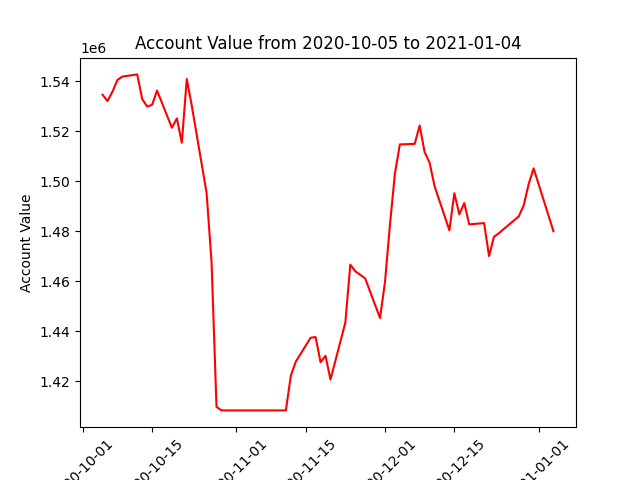

Values plotted in this chart, from the file beside it:
datadate, account_value
20201005, 1534627
20201006, 1532106
20201007, 1535855
20201008, 1540530
20201009, 1541872
20201012, 1542754
20201013, 1532926
20201014, 1529925
20201015, 1530575
20201016, 1536293
20201019, 1521411
20201020, 1525170
20201021, 1515439
20201022, 1540912
20201023, 1530329
20201026, 1495337
20201027, 1467744
20201028, 1409827
20201029, 1408417
20201030, 1408417
20201102, 1408417
20201103, 1408417
20201104, 1408417
20201105, 1408417
20201106, 1408417
20201109, 1408417
20201110, 1408417
20201111, 1408417
20201112, 1422300
20201113, 1427905
20201116, 1437484
20201117, 1437740
20201118, 1427683
20201119, 1430235
20201120, 1420743
20201123, 1443521
20201124, 1466707
20201125, 1464063
20201127, 1461197
20201130, 1445335
20201201, 1459757
20201202, 1482628
20201203, 1503016
20201204, 1514762
20201207, 1514980
20201208, 1522310
20201209, 1511672
20201210, 1507466
20201211, 1498119
20201214, 1480402
20201215, 1495242
20201216, 1486802
20201217, 1491317
20201218, 1482804
20201221, 1483296
20201222, 1470130
20201223, 1477835
20201224, 1479299
20201228, 1485981
20201229, 1490421
... 3 more rows
